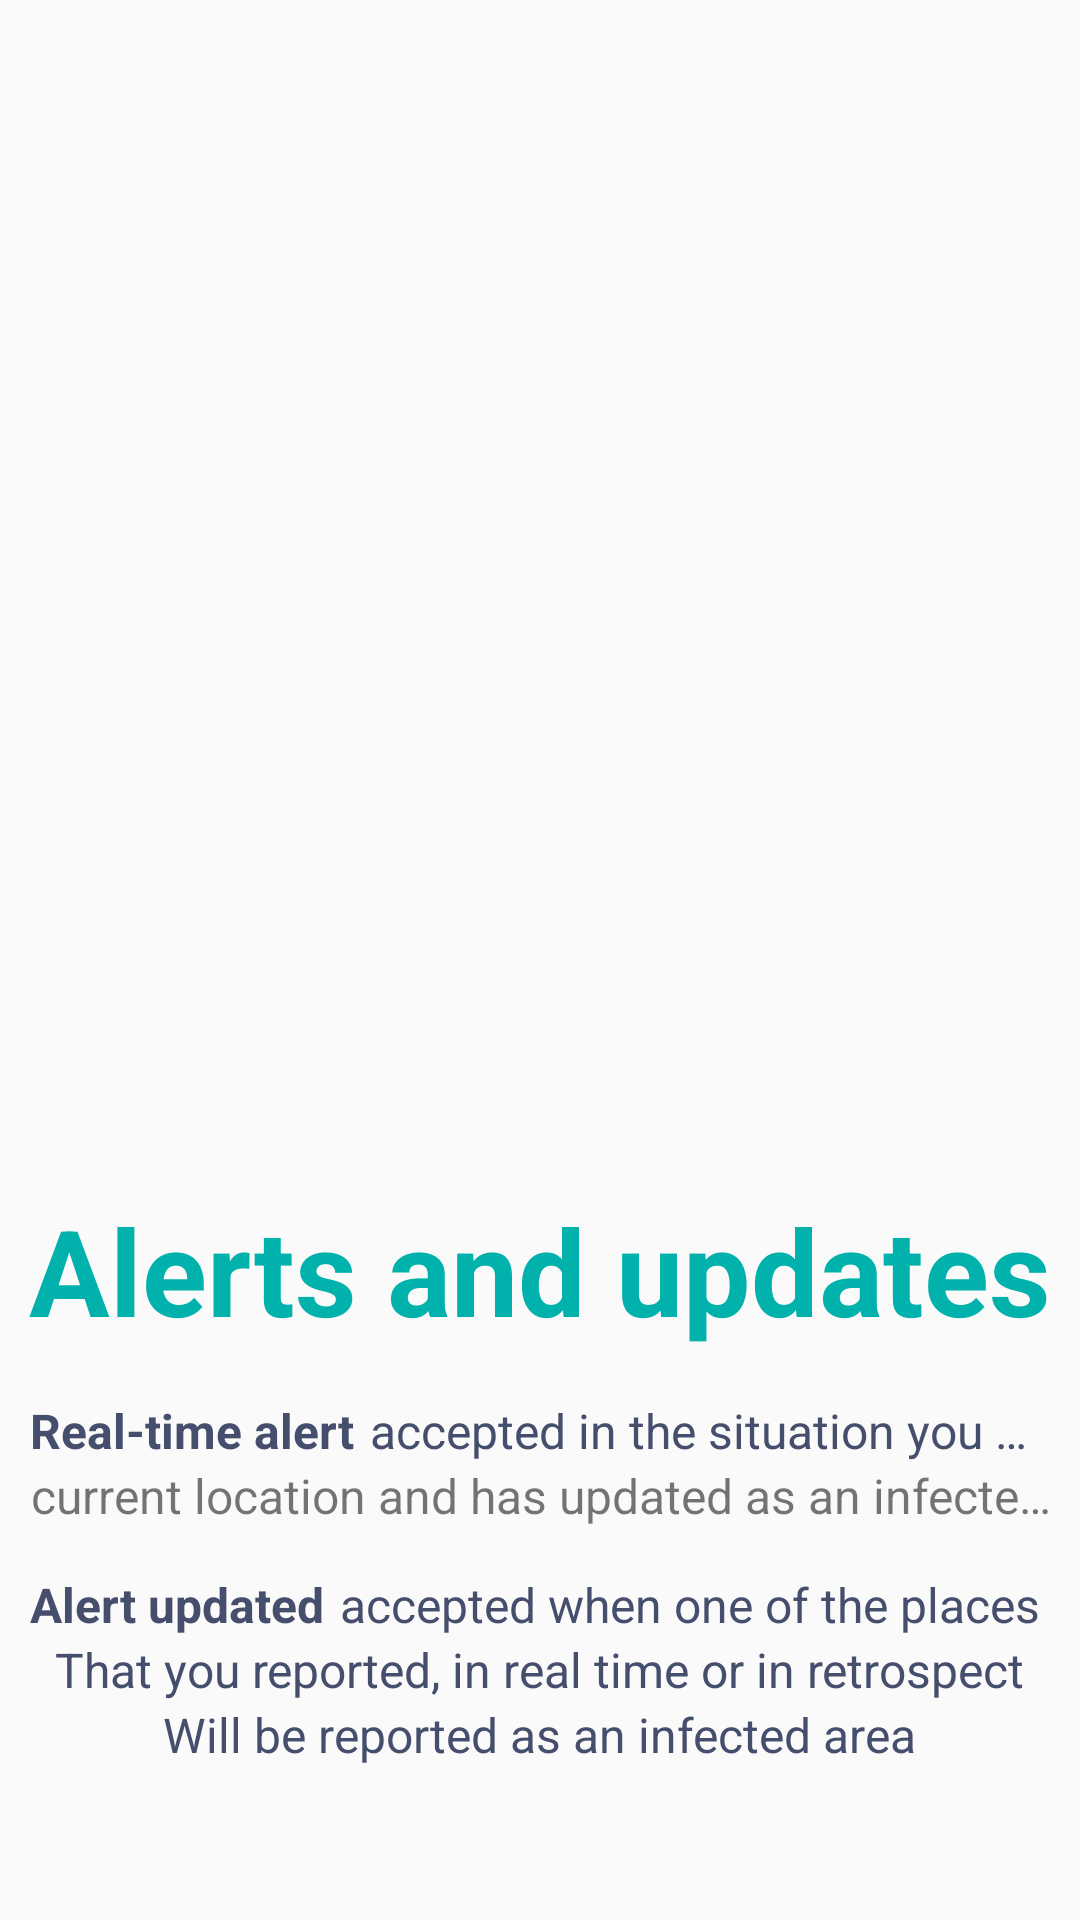

The Android layout XML behind this screen, and the referenced resources:
<!-- AndroidManifest.xml: application theme AppTheme -->
<!-- res/layout/fragment_onboarding3.xml -->
<?xml version="1.0" encoding="utf-8"?>
<LinearLayout xmlns:android="http://schemas.android.com/apk/res/android"
    xmlns:tools="http://schemas.android.com/tools"
    android:layout_width="match_parent"
    android:layout_height="match_parent"
    android:layout_weight="640"
    android:orientation="vertical"
    tools:context=".Fragments.Onboarding3Fragment">

    <View
        android:layout_width="match_parent"
        android:layout_height="0dp"
        android:layout_weight="80" />

    <ImageView
        android:layout_width="299dp"
        android:layout_height="0dp"
        android:layout_gravity="center"
        android:layout_weight="242.2"
        android:src="@mipmap/onbording3" />

    <View
        android:layout_width="match_parent"
        android:layout_height="0dp"
        android:layout_weight="46.8" />

    <LinearLayout
        android:layout_width="match_parent"
        android:layout_height="0dp"
        android:layout_gravity="center"
        android:layout_weight="63"
        android:gravity="center">

        <TextView
            android:layout_width="wrap_content"
            android:layout_height="wrap_content"
            android:autoSizeTextType="uniform"
            android:maxLines="1"
            android:text="@string/onbording3_titel"
            android:textColor="@color/green"
            android:textSize="40sp"
            android:textStyle="bold" />

    </LinearLayout>

    <View
        android:layout_width="match_parent"
        android:layout_height="0dp"
        android:layout_weight="9" />

    <LinearLayout
        android:layout_width="340dp"
        android:layout_height="0dp"
        android:layout_gravity="center"
        android:layout_weight="164"
        android:gravity="center_horizontal"
        android:orientation="vertical">

        <RelativeLayout
            android:layout_width="match_parent"
            android:layout_height="wrap_content"
            android:gravity="center_horizontal">

            <TextView
                android:id="@+id/Onboarding3_text1_TV"
                android:layout_width="wrap_content"
                android:layout_height="wrap_content"
                android:maxLines="1"
                android:text="@string/onbording3_text1"
                android:textColor="@color/blacgrey"
                android:textSize="16sp"
                android:textStyle="bold" />

            <TextView
                android:id="@+id/Onboarding3_text2_TV"
                android:layout_width="wrap_content"
                android:layout_height="wrap_content"
                android:layout_marginStart="5dp"
                android:layout_toEndOf="@id/Onboarding3_text1_TV"
                android:maxLines="1"
                android:ellipsize="end"
                android:text="@string/onbording3_text2"
                android:textColor="@color/blacgrey"
                android:textSize="16sp" />
        </RelativeLayout>

        <TextView
            android:layout_width="wrap_content"
            android:layout_height="wrap_content"
            android:gravity="center_horizontal"
            android:maxLines="1"
            android:ellipsize="end"
            android:text="@string/onbording3_text3"
            android:textSize="16sp" />

        <TextView
            android:layout_width="wrap_content"
            android:layout_height="wrap_content"
            android:text="       "
            android:textSize="11sp" />

        <RelativeLayout
            android:layout_width="match_parent"
            android:layout_height="wrap_content">

            <TextView
                android:id="@+id/Onboarding3_text3_TV"
                android:layout_width="wrap_content"
                android:layout_height="wrap_content"
                android:maxLines="1"
                android:ellipsize="end"
                android:text="@string/onbording3_text4"
                android:textColor="@color/blacgrey"
                android:textSize="16sp"
                android:textStyle="bold" />

            <TextView
                android:id="@+id/Onboarding3_text4_TV"
                android:layout_width="wrap_content"
                android:layout_height="wrap_content"
                android:layout_marginStart="5dp"
                android:layout_toEndOf="@id/Onboarding3_text3_TV"
                android:maxLines="1"
                android:ellipsize="end"
                android:text="@string/onbording3_text5"
                android:textColor="@color/blacgrey"
                android:textSize="16sp" />
        </RelativeLayout>

        <TextView
            android:layout_width="wrap_content"
            android:layout_height="wrap_content"
            android:layout_gravity="center"
            android:text="@string/onbording3_text6"
            android:textColor="@color/blacgrey"
            android:textSize="16sp" />

        <TextView
            android:layout_width="wrap_content"
            android:layout_height="wrap_content"
            android:layout_gravity="center"
            android:text="@string/onbording3_text7"
            android:textColor="@color/blacgrey"
            android:textSize="16sp"

            />


    </LinearLayout>





























</LinearLayout>
<!-- resources referenced by this layout -->
<resources>
  <color name="blacgrey">#454e6c</color>
  <color name="green">#00b2ab</color>
  <!-- drawable circel_grey (drawable) -->
  <?xml version="1.0" encoding="utf-8"?>
  <shape
      xmlns:android="http://schemas.android.com/apk/res/android"
      android:shape="oval">
  
      <solid
          android:color="@color/tablayotGrey"/>
  
      <size
          android:width="120dp"
          android:height="120dp"/>
  </shape>
  <!-- drawable circel_red (drawable) -->
  <?xml version="1.0" encoding="utf-8"?>
  <shape
      xmlns:android="http://schemas.android.com/apk/res/android"
      android:shape="oval">
  
      <solid
          android:color="@color/tablayotRed"/>
  
      <size
          android:width="120dp"
          android:height="120dp"/>
  </shape>
  <string name="onbording3_text1">Real-time alert</string>
  <string name="onbording3_text2">accepted in the situation you were</string>
  <string name="onbording3_text3">current location and has updated as an infected area</string>
  <string name="onbording3_text4">Alert updated</string>
  <string name="onbording3_text5">accepted when one of the places</string>
  <string name="onbording3_text6">That you reported, in real time or in retrospect</string>
  <string name="onbording3_text7">Will be reported as an infected area</string>
  <string name="onbording3_titel">Alerts and updates</string>
  <style name="AppTheme" parent="Theme.AppCompat.Light.NoActionBar">
          
          <item name="colorPrimary">@color/colorPrimary</item>
          <item name="colorPrimaryDark">@color/colorPrimaryDark</item>
          <item name="colorAccent">@color/colorAccent</item>
      </style>
  <color name="tablayotGrey">#cdd0db</color>
  <color name="tablayotRed">#ee6777</color>
  <color name="colorPrimary">#008577</color>
  <color name="colorPrimaryDark">#00574B</color>
  <color name="colorAccent">#D81B60</color>
</resources>
